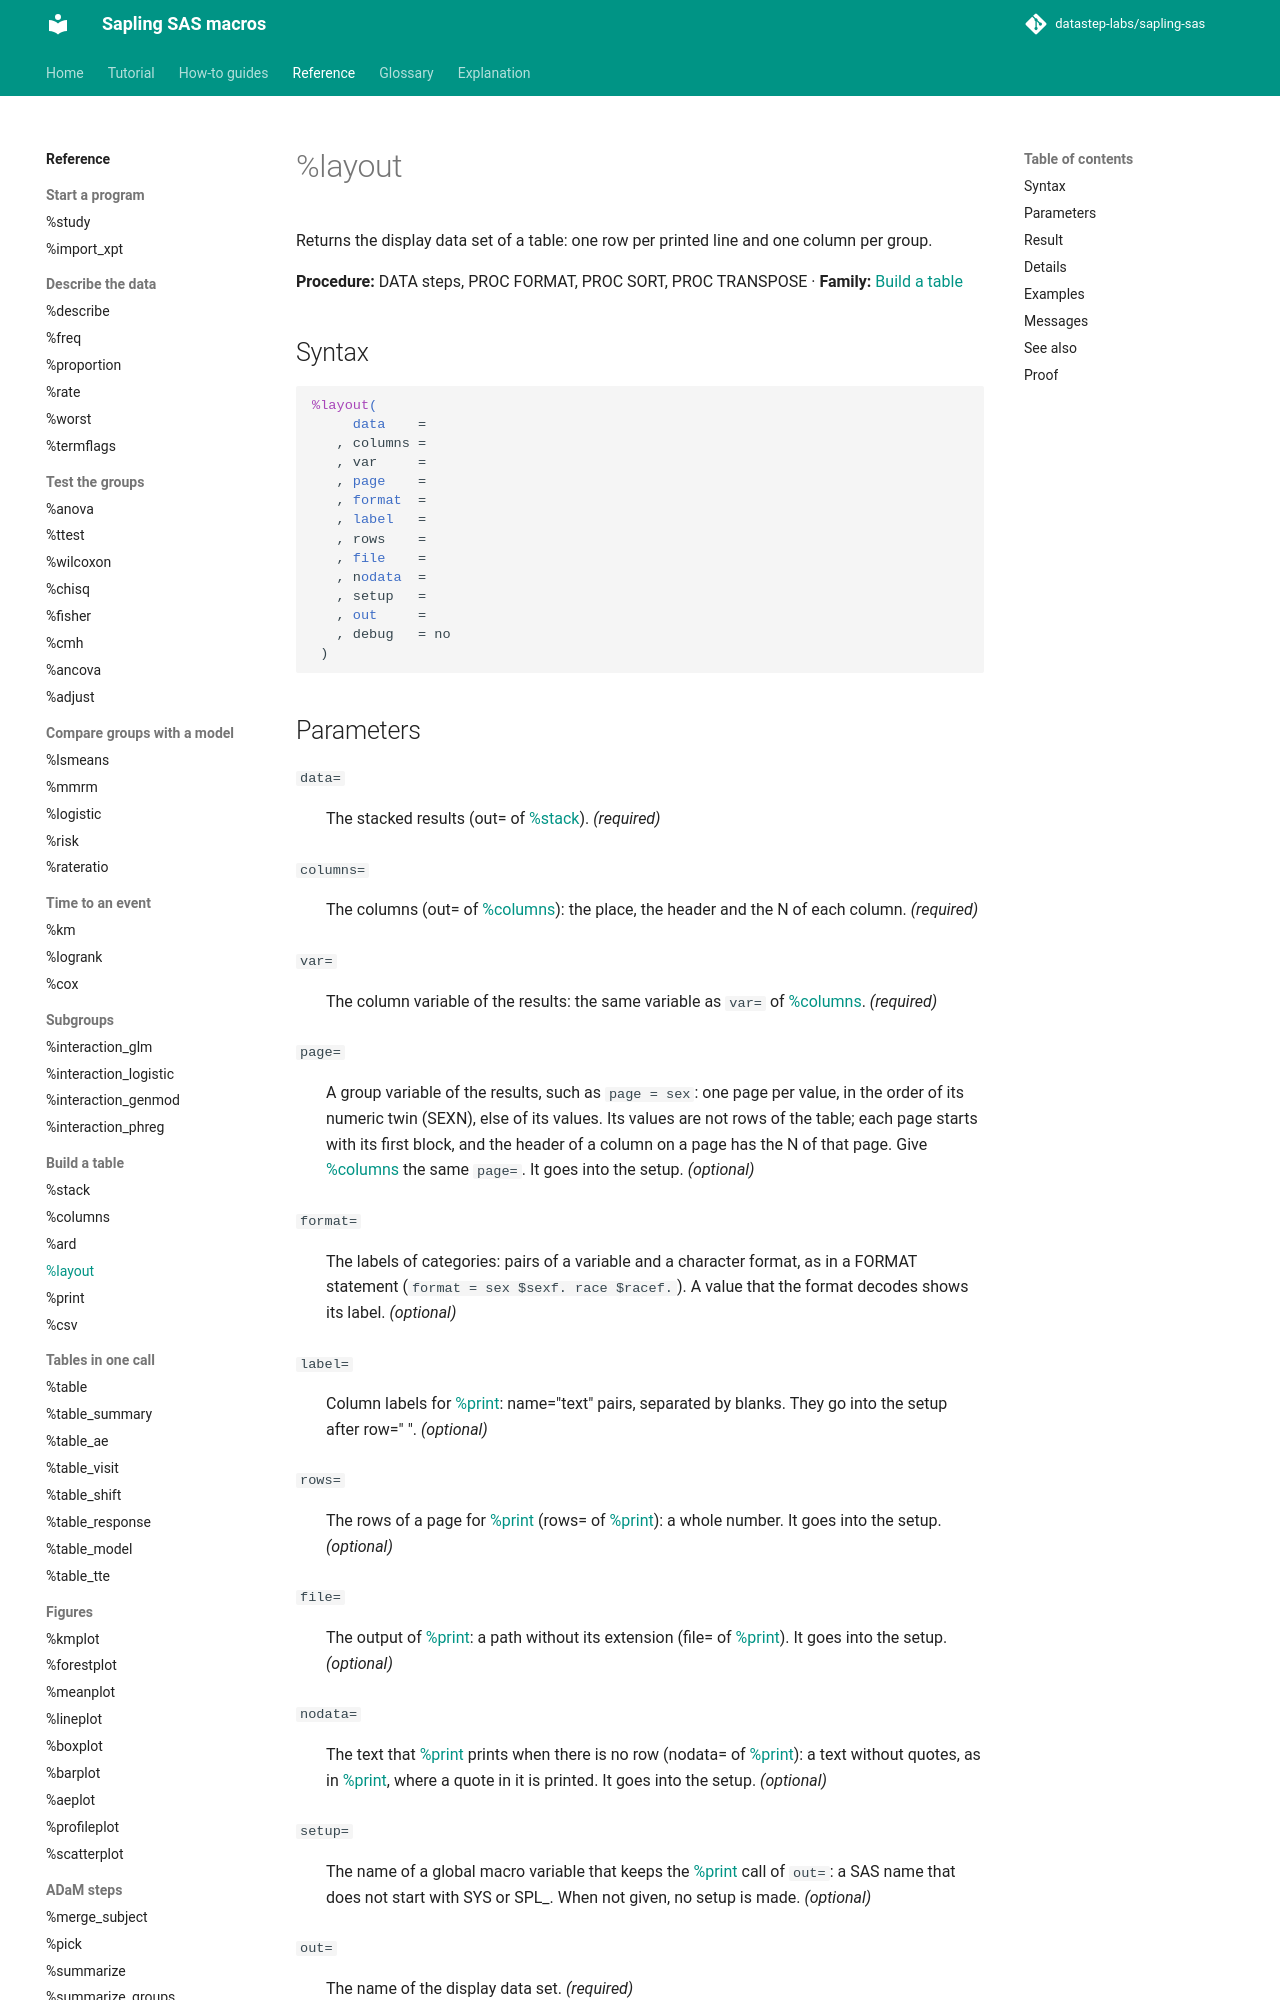

repository: datastep-labs/sapling-sas · page: reference/layout/index.html · generator: mkdocs

# %layout

Returns the display data set of a table: one row per printed line and one column per group.

**Procedure:** DATA steps, PROC FORMAT, PROC SORT, PROC TRANSPOSE · **Family:** [Build a table](index.md#table)

## Syntax

```sas
%layout(
     data    =
   , columns =
   , var     =
   , page    =
   , format  =
   , label   =
   , rows    =
   , file    =
   , nodata  =
   , setup   =
   , out     =
   , debug   = no
 )
```

## Parameters

<a id="data"></a>`data=`
:   The stacked results (out= of [%stack](stack.md)). *(required)*

<a id="columns"></a>`columns=`
:   The columns (out= of [%columns](columns.md)): the place, the header and the N of each column. *(required)*

<a id="var"></a>`var=`
:   The column variable of the results: the same variable as `var=` of [%columns](columns.md). *(required)*

<a id="page"></a>`page=`
:   A group variable of the results, such as `page = sex`: one page per value, in the order of its numeric twin (SEXN), else of its values. Its values are not rows of the table; each page starts with its first block, and the header of a column on a page has the N of that page. Give [%columns](columns.md) the same `page=`. It goes into the setup. *(optional)*

<a id="format"></a>`format=`
:   The labels of categories: pairs of a variable and a character format, as in a FORMAT statement (`format = sex $sexf. race $racef.`). A value that the format decodes shows its label. *(optional)*

<a id="label"></a>`label=`
:   Column labels for [%print](print.md): name="text" pairs, separated by blanks. They go into the setup after row=" ". *(optional)*

<a id="rows"></a>`rows=`
:   The rows of a page for [%print](print.md) (rows= of [%print](print.md)): a whole number. It goes into the setup. *(optional)*

<a id="file"></a>`file=`
:   The output of [%print](print.md): a path without its extension (file= of [%print](print.md)). It goes into the setup. *(optional)*

<a id="nodata"></a>`nodata=`
:   The text that [%print](print.md) prints when there is no row (nodata= of [%print](print.md)): a text without quotes, as in [%print](print.md), where a quote in it is printed. It goes into the setup. *(optional)*

<a id="setup"></a>`setup=`
:   The name of a global macro variable that keeps the [%print](print.md) call of `out=`: a SAS name that does not start with SYS or SPL_. When not given, no setup is made. *(optional)*

<a id="out"></a>`out=`
:   The name of the display data set. *(required)*

<a id="debug"></a>`debug=`
:   yes: keep the work data sets _layout_*. *(optional, default `no`)*
    Accepts: `yes`, `no`.

## Result

The data set of `out=`: the display data set, one row per printed line: GRP (the rows that stay on one page: a block, or a level of its first group; a row of a value of all groups, such as a p-value in C99 only, has the GRP of the rows of its block before it), ROW (the label of the line, indented, with the format $CHARw.), C1 ... Cn (the cells, labelled with the header of their column) and C99 (All groups: only when a result has a number without the column variable). With `page=`: also the page variable (with its format of `format=`) and HEAD_C1 ... HEAD_Cn, the header of each column on its page; C1 ... Cn are then labelled with the column value. The global macro variable: with `setup=`, the global macro variable of that name.
